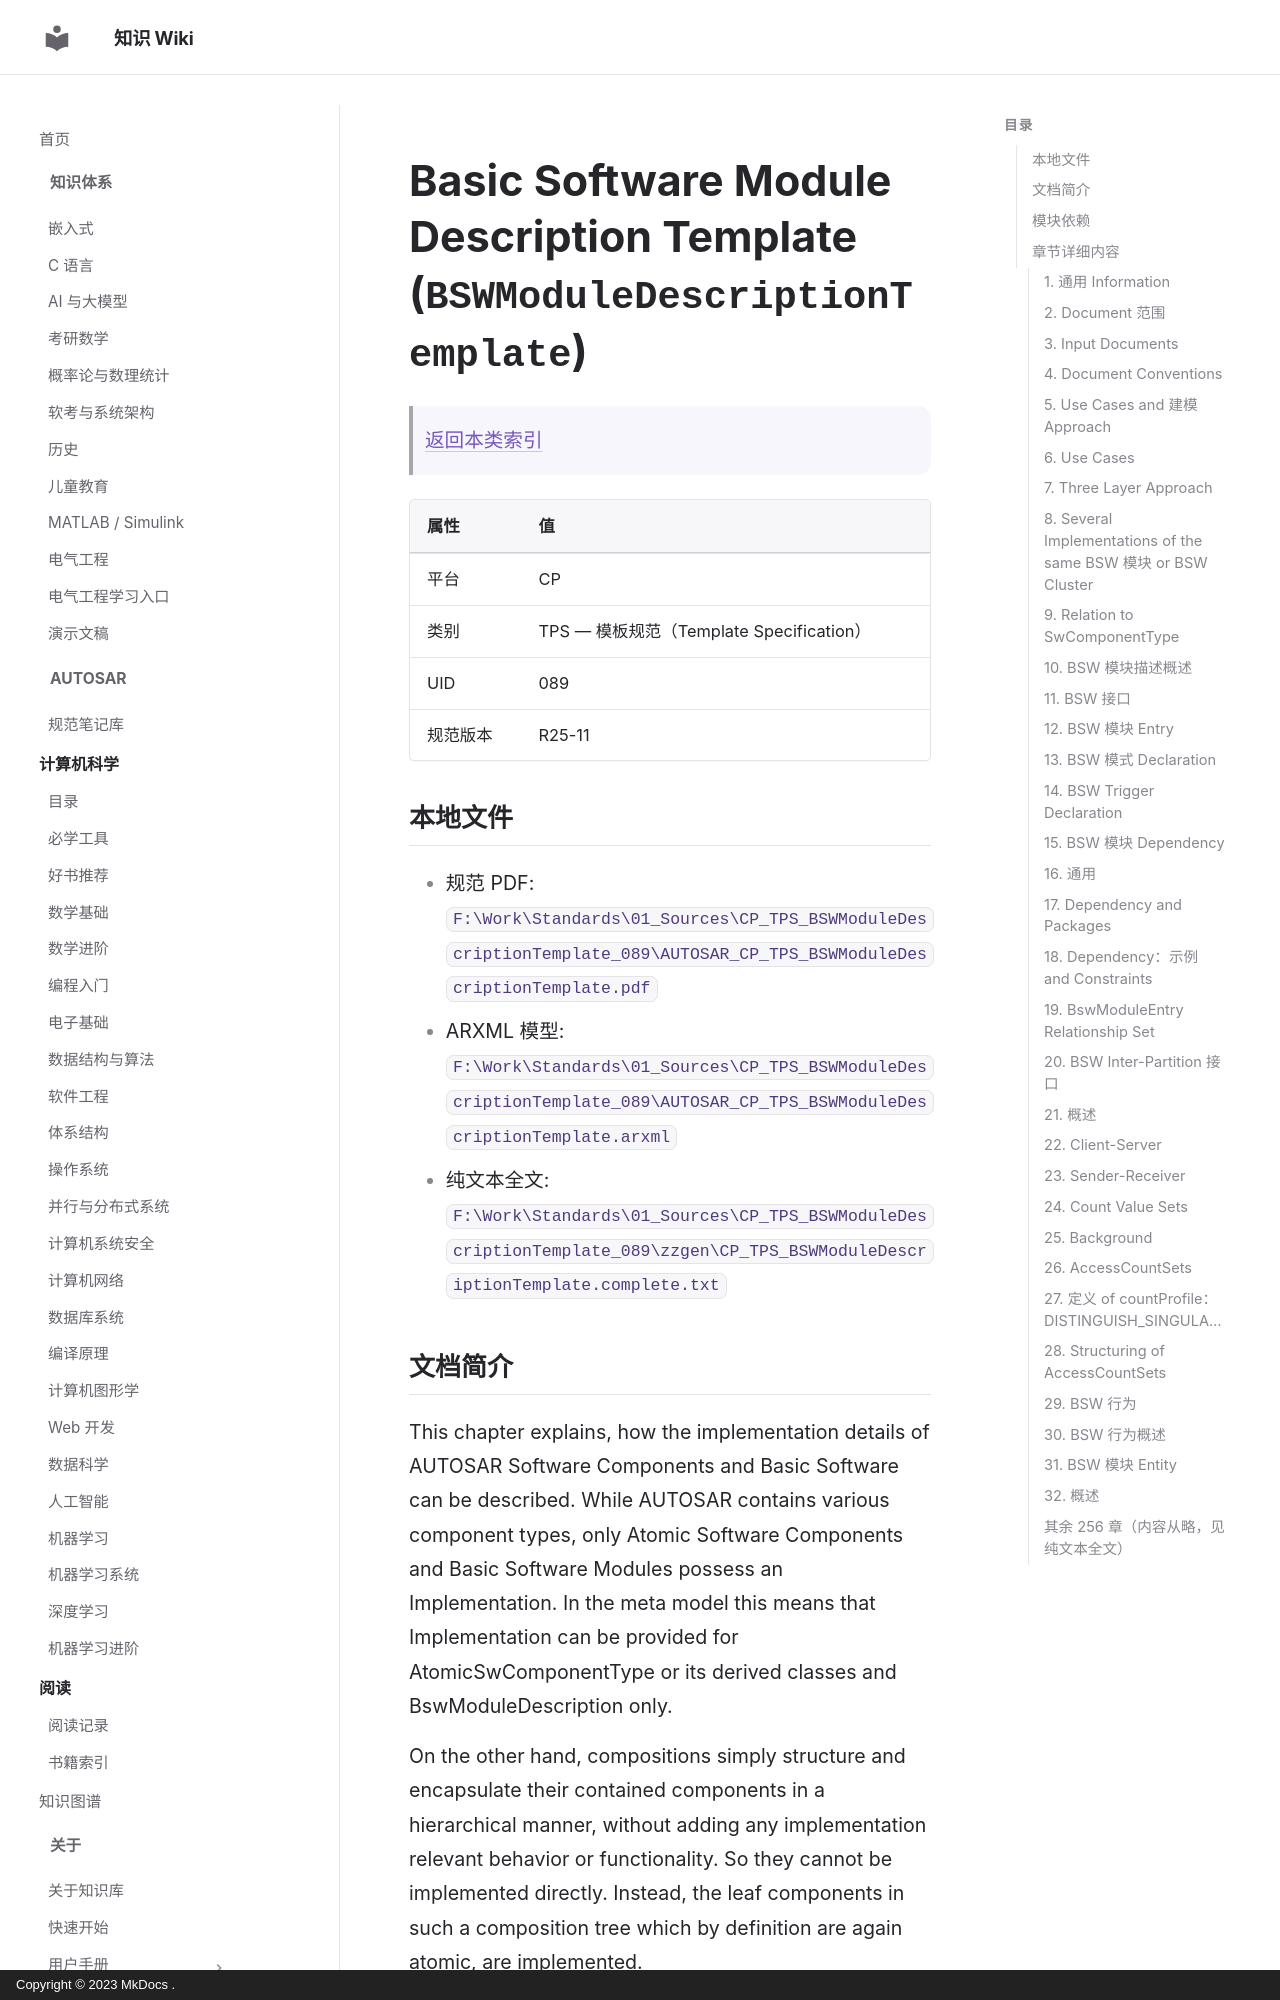

repository: ilikui/wiki · page: types/autosar/specs/CP/TPS/BSWModuleDescriptionTemplate/index.html · generator: mkdocs · copyright: Copyright © 2023 MkDocs .

# Basic Software Module Description Template (`BSWModuleDescriptionTemplate`)

> [返回本类索引](index.md)

| 属性 | 值 |
|---|---|
| 平台 | CP |
| 类别 | TPS — 模板规范（Template Specification） |
| UID | 089 |
| 规范版本 | R25-11 |

## 本地文件

- 规范 PDF: `F:\Work\Standards\01_Sources\CP_TPS_BSWModuleDescriptionTemplate_089\AUTOSAR_CP_TPS_BSWModuleDescriptionTemplate.pdf`
- ARXML 模型: `F:\Work\Standards\01_Sources\CP_TPS_BSWModuleDescriptionTemplate_089\AUTOSAR_CP_TPS_BSWModuleDescriptionTemplate.arxml`
- 纯文本全文: `F:\Work\Standards\01_Sources\CP_TPS_BSWModuleDescriptionTemplate_089\zzgen\CP_TPS_BSWModuleDescriptionTemplate.complete.txt`

## 文档简介

This chapter explains, how the implementation details of AUTOSAR Software Components and Basic Software can be described. While AUTOSAR contains various component types, only Atomic Software Components and Basic Software Modules possess an Implementation. In the meta model this means that Implementation can be provided for AtomicSwComponentType or its derived classes and BswModuleDescription only.

On the other hand, compositions simply structure and encapsulate their contained components in a hierarchical manner, without adding any implementation relevant behavior or functionality. So they cannot be implemented directly. Instead, the leaf components in such a composition tree which by definition are again atomic, are implemented.
